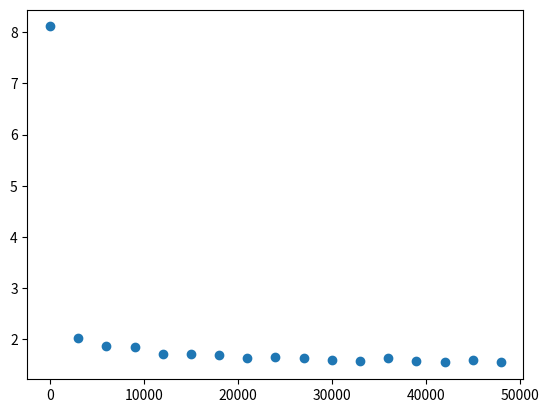

Here is the Python script that generated this plot:
import numpy as np
import matplotlib.pyplot as plt

def Sigmoid(x):
    return 1/(1+np.exp(-x))
def apxInvSigmoid(x):
    return x*(1-x)

#X = np.array([[0.01,0.99,0.01,0.01],[0.99,0.01,0.01,0.01],[0.01,0.01,0.99,0.01],[0.01,0.01,0.01,0.99]])
X=np.array([[1,0,0,0],[0,1,0,0],[0,0,1,0],[0,0,0,1]])
y=X

np.random.seed(1)
class netWork():
    def __init__(self):
# randomly initialize our weights with mean 0
        self.syn0 = 4*(0.75**.5)*( 2*np.random.random((4,2)) - 1 )
        self.syn1 = 4*(0.75**0.5)*( 2*np.random.random((2,4)) - 1 )
        # doing rearch having lots of issues with paths though ending up identical this problem is offten called symetry and getting arround it is called symmetry breaking
        # the main way to get arround this is to change how the weights are initialized as to give better spread this should reduce/ remove this problem
        # Xavier initialization is one of these methods
        # times all by (2/ l-1)**.5
        # another is (2/(l+ l+1))**0.5
        # uniform xavier another (6/l + l-1)**0.5
        #xavier-glorot is met to be best for unifrom with sigmoid function
        # (6/in+out)**0.5
        self.Cyclecount =0
        self.l2_Sum =0
        self.l1_Sum =0
        self.listCycle =[]
        self.listError =[]
    def Learn(self,runs,outmod,LearnRate,inputs,outputs):
        for j in range(runs):
            # Feed forward through layers 0, 1, and 2
            l0 = inputs
            l1 = Sigmoid(l0@self.syn0)
            l2 = Sigmoid(l1@self.syn1)
            # how much did we miss the target value?
            l2_error = outputs - l2
            l2_delta = l2_error*apxInvSigmoid(l2)
            # in what direction is the target value?
            # were we really sure? if so, don't change too much.
            # how much did each l1 value contribute to the l2 error (according to the weights)?
            l1_error = l2_delta.dot(self.syn1.T)
            # in what direction is the target l1?
            # were we really sure? if so, don't change too much.
            l1_delta = l1_error * apxInvSigmoid(l1)
            l2_Grad = l1.T.dot(l2_delta)
            l1_Grad = l0.T.dot(l1_delta)
            #self.l2_Sum = self.l2_Sum*0.6 - l2_Grad
            #self.l1_Sum = self.l1_Sum*0.6 - l1_Grad
            self.l2_Sum = self.l2_Sum*0.9 + 0.1* l2_Grad**2
            self.l1_Sum = self.l1_Sum*0.9 + 0.1* l1_Grad**2
            #print(self.l2_Sum,self.l1_Sum)

            self.syn1 +=  (( LearnRate )* self.l2_Sum**-0.5  )* l2_Grad
            self.syn0 +=  (( LearnRate )* self.l1_Sum**-0.5  )* l1_Grad
            #self.syn1 += LearnRate*l1.T.dot( l2_delta)
            #self.syn0 += LearnRate*l0.T.dot( l1_delta)
            #self.syn1 -= LearnRate*self.l2_Sum
            #self.syn0 -= LearnRate*self.l1_Sum
            if ((self.Cyclecount+j)% outmod) == 0:
                #error =np.mean(np.abs(l2_error))
                error =np.sum(np.abs(l2_error))
                print ( "Error:" + str(error))
                #print((self.syn1))
                #print(self.syn0)
                print(l2)
                #print(l2_error)
                self.listCycle.append(self.Cyclecount+j)
                self.listError.append(error)
        self.Cyclecount +=runs
    def IdentifyWorstTests(self,inputs,outputs,ErrorLim):
        l0 = inputs
        l1 = Sigmoid(l0@self.syn0)
        l2 = Sigmoid(l1@self.syn1)
        # how much did we miss the target value?
        l2_error = outputs - l2
        print(np.sum(np.abs( l2_error ),axis = 0))
        return [ num for num ,ResultError in enumerate( np.sum(np.abs( l2_error ),axis = 0) ) if ResultError>ErrorLim ]
net = netWork()

net.Learn(50000,3000,0.1,X,y)

plt.scatter(net.listCycle,net.listError)
            #print(syn1,syn0)
plt.show()
# an option which may get arround my predicament is to use PID esk formula adding I (historic error) we may be able to prevent landing in local minima or adding D inter step gradent (this is often called momentum)
# changing np.dot too @ for speed gains
